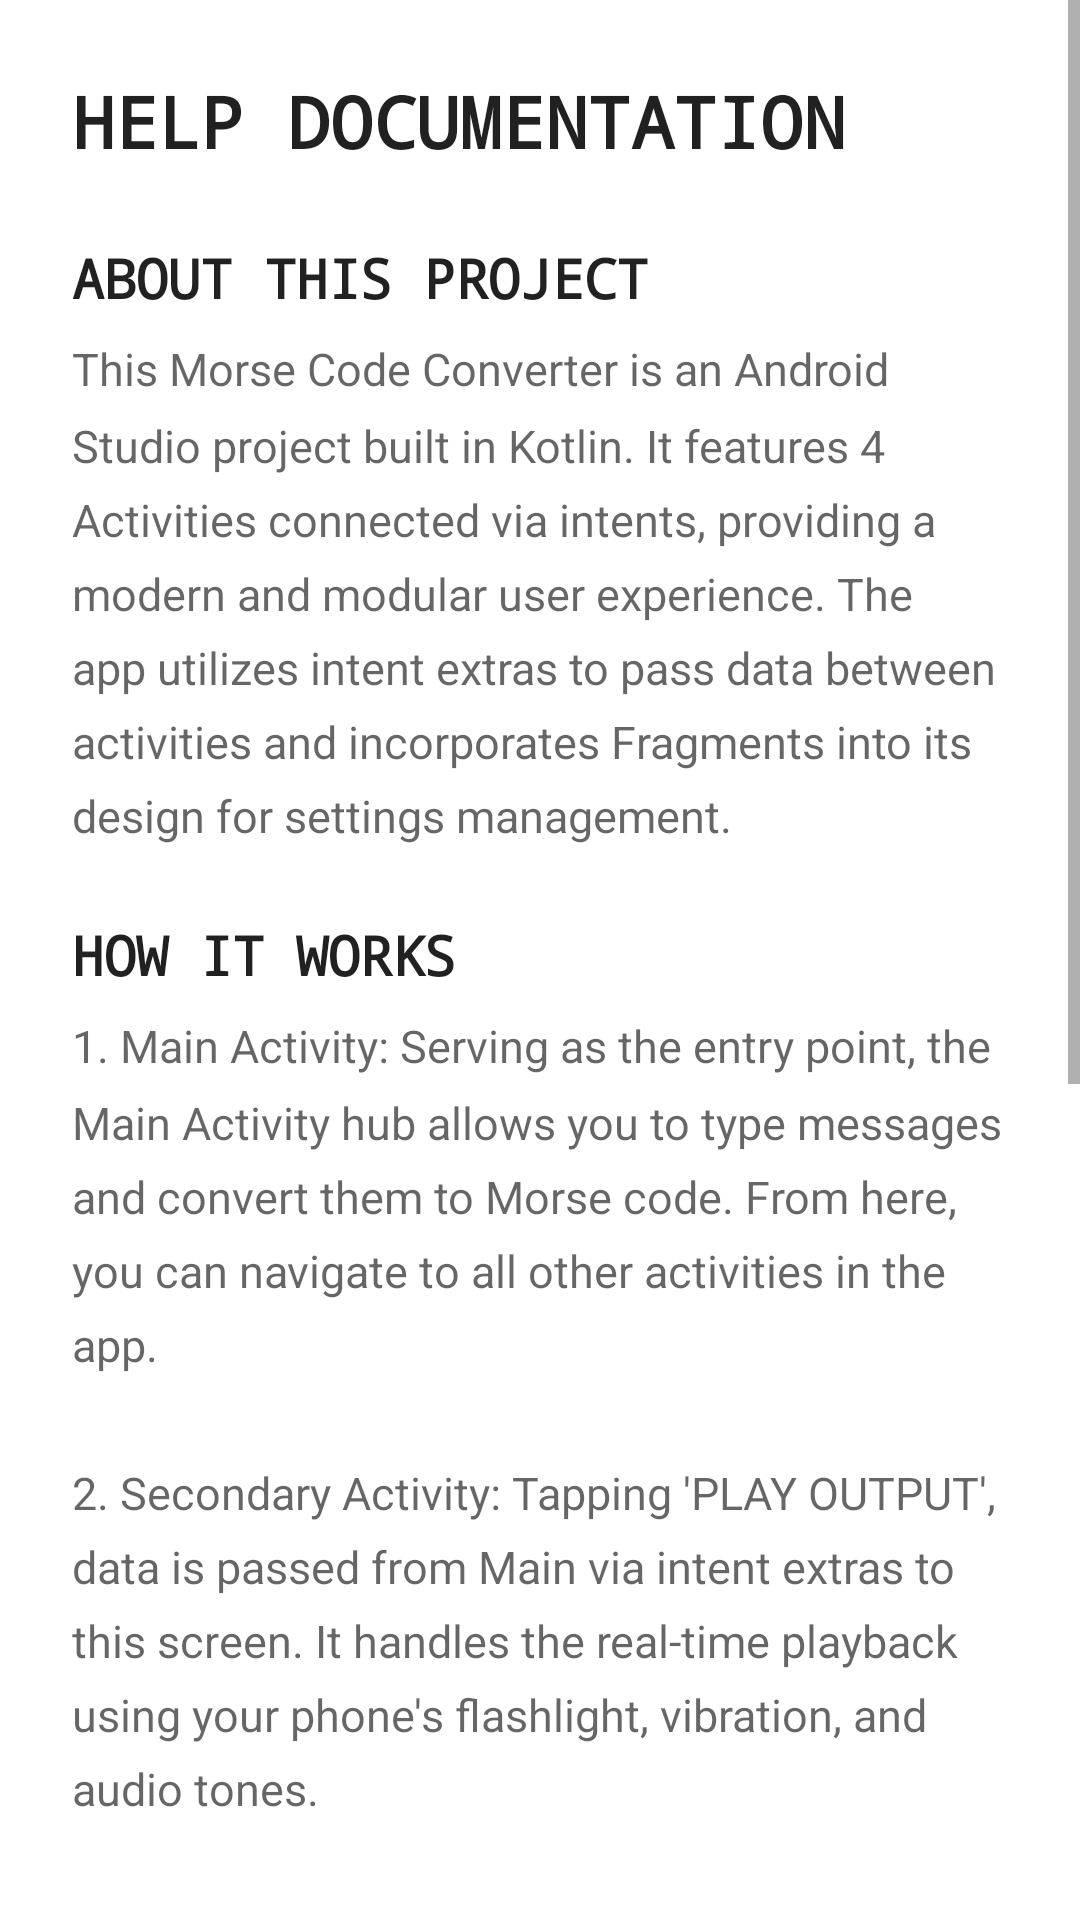

Here is an Android app screen rendered from its layout file. Give the layout XML and the strings, colors and styles it references.
<!-- AndroidManifest.xml: application theme Theme.MorseCodeApp -->
<!-- res/layout/activity_help.xml -->
<?xml version="1.0" encoding="utf-8"?>
<ScrollView
    xmlns:android="http://schemas.android.com/apk/res/android"
    android:layout_width="match_parent"
    android:layout_height="match_parent"
    android:background="?android:attr/windowBackground">

    <LinearLayout
        android:layout_width="match_parent"
        android:layout_height="wrap_content"
        android:orientation="vertical"
        android:padding="24dp">

        <TextView
            android:layout_width="wrap_content"
            android:layout_height="wrap_content"
            android:text="@string/help_title"
            android:textSize="24sp"
            android:textStyle="bold"
            android:fontFamily="monospace"
            android:textColor="?android:attr/textColorPrimary"
            android:layout_marginBottom="24dp"/>

        
        <TextView
            android:layout_width="wrap_content"
            android:layout_height="wrap_content"
            android:text="@string/about_title"
            android:textSize="18sp"
            android:textStyle="bold"
            android:fontFamily="monospace"
            android:textColor="?android:attr/textColorPrimary"
            android:layout_marginBottom="8dp"/>

        <TextView
            android:layout_width="match_parent"
            android:layout_height="wrap_content"
            android:textSize="15sp"
            android:lineSpacingMultiplier="1.4"
            android:layout_marginBottom="24dp"
            android:textColor="?android:attr/textColorSecondary"
            android:text="@string/about_text"/>

        
        <TextView
            android:layout_width="wrap_content"
            android:layout_height="wrap_content"
            android:text="@string/how_it_works_title"
            android:textSize="18sp"
            android:textStyle="bold"
            android:fontFamily="monospace"
            android:textColor="?android:attr/textColorPrimary"
            android:layout_marginBottom="8dp"/>

        <TextView
            android:layout_width="match_parent"
            android:layout_height="wrap_content"
            android:textSize="15sp"
            android:lineSpacingMultiplier="1.4"
            android:layout_marginBottom="24dp"
            android:textColor="?android:attr/textColorSecondary"
            android:text="@string/how_it_works_text"/>

        
        <TextView
            android:layout_width="wrap_content"
            android:layout_height="wrap_content"
            android:text="@string/settings_persistence_title"
            android:textSize="18sp"
            android:textStyle="bold"
            android:fontFamily="monospace"
            android:textColor="?android:attr/textColorPrimary"
            android:layout_marginBottom="8dp"/>

        <TextView
            android:layout_width="match_parent"
            android:layout_height="wrap_content"
            android:textSize="15sp"
            android:lineSpacingMultiplier="1.4"
            android:layout_marginBottom="32dp"
            android:textColor="?android:attr/textColorSecondary"
            android:text="@string/settings_persistence_text"/>

        <Button
            android:id="@+id/buttonHelpBack"
            android:layout_width="match_parent"
            android:layout_height="wrap_content"
            android:text="← Back to App"
            android:fontFamily="monospace"/>

    </LinearLayout>
</ScrollView>
<!-- resources referenced by this layout -->
<resources>
  <string name="about_text">This Morse Code Converter is an Android Studio project built in Kotlin. It features 4 Activities connected via intents, providing a modern and modular user experience. The app utilizes intent extras to pass data between activities and incorporates Fragments into its design for settings management.</string>
  <string name="about_title">ABOUT THIS PROJECT</string>
  <string name="help_title">HELP DOCUMENTATION</string>
  <string name="how_it_works_text">1. Main Activity: Serving as the entry point, the Main Activity hub allows you to type messages and convert them to Morse code. From here, you can navigate to all other activities in the app.\n\n2. Secondary Activity: Tapping \'PLAY OUTPUT\', data is passed from Main via intent extras to this screen. It handles the real-time playback using your phone\'s flashlight, vibration, and audio tones.\n\n3. Playback Control: Use the dedicated PLAY and STOP buttons to manage the Morse output sequence.</string>
  <string name="how_it_works_title">HOW IT WORKS</string>
  <string name="settings_persistence_text">The Preferences Activity provides user-configurable settings with defaults that are persisted between sessions. It uses Fragments to manage settings like:\n\n- Dark Mode: Instantly switches the entire app to a dark color theme.\n- Beep Sound: Choose between Classic, Cat (3x louder!), or Robot tones.\n- Hardware Toggles: Independently control sound and vibration feedback.</string>
  <string name="settings_persistence_title">SETTINGS &amp; PERSISTENCE</string>
  <style name="Theme.MorseCodeApp" parent="Theme.MaterialComponents.DayNight.NoActionBar">
          
          <item name="colorPrimary">@color/purple_500</item>
          <item name="colorPrimaryVariant">@color/purple_700</item>
          <item name="colorOnPrimary">@color/white</item>
          
          <item name="colorSecondary">@color/teal_200</item>
          <item name="colorSecondaryVariant">@color/teal_700</item>
          <item name="colorOnSecondary">@color/black</item>
          
          <item name="android:statusBarColor">?attr/colorPrimaryVariant</item>
          
      </style>
  <!-- not gathered from this repository: default colours our renderer supplied (Android Studio template values) -->
  <color name="purple_500">#FF6200EE</color>
  <color name="purple_700">#FF3700B3</color>
  <color name="teal_200">#FF03DAC5</color>
  <color name="teal_700">#FF018786</color>
  <color name="black">#FF000000</color>
  <color name="white">#FFFFFFFF</color>
</resources>
